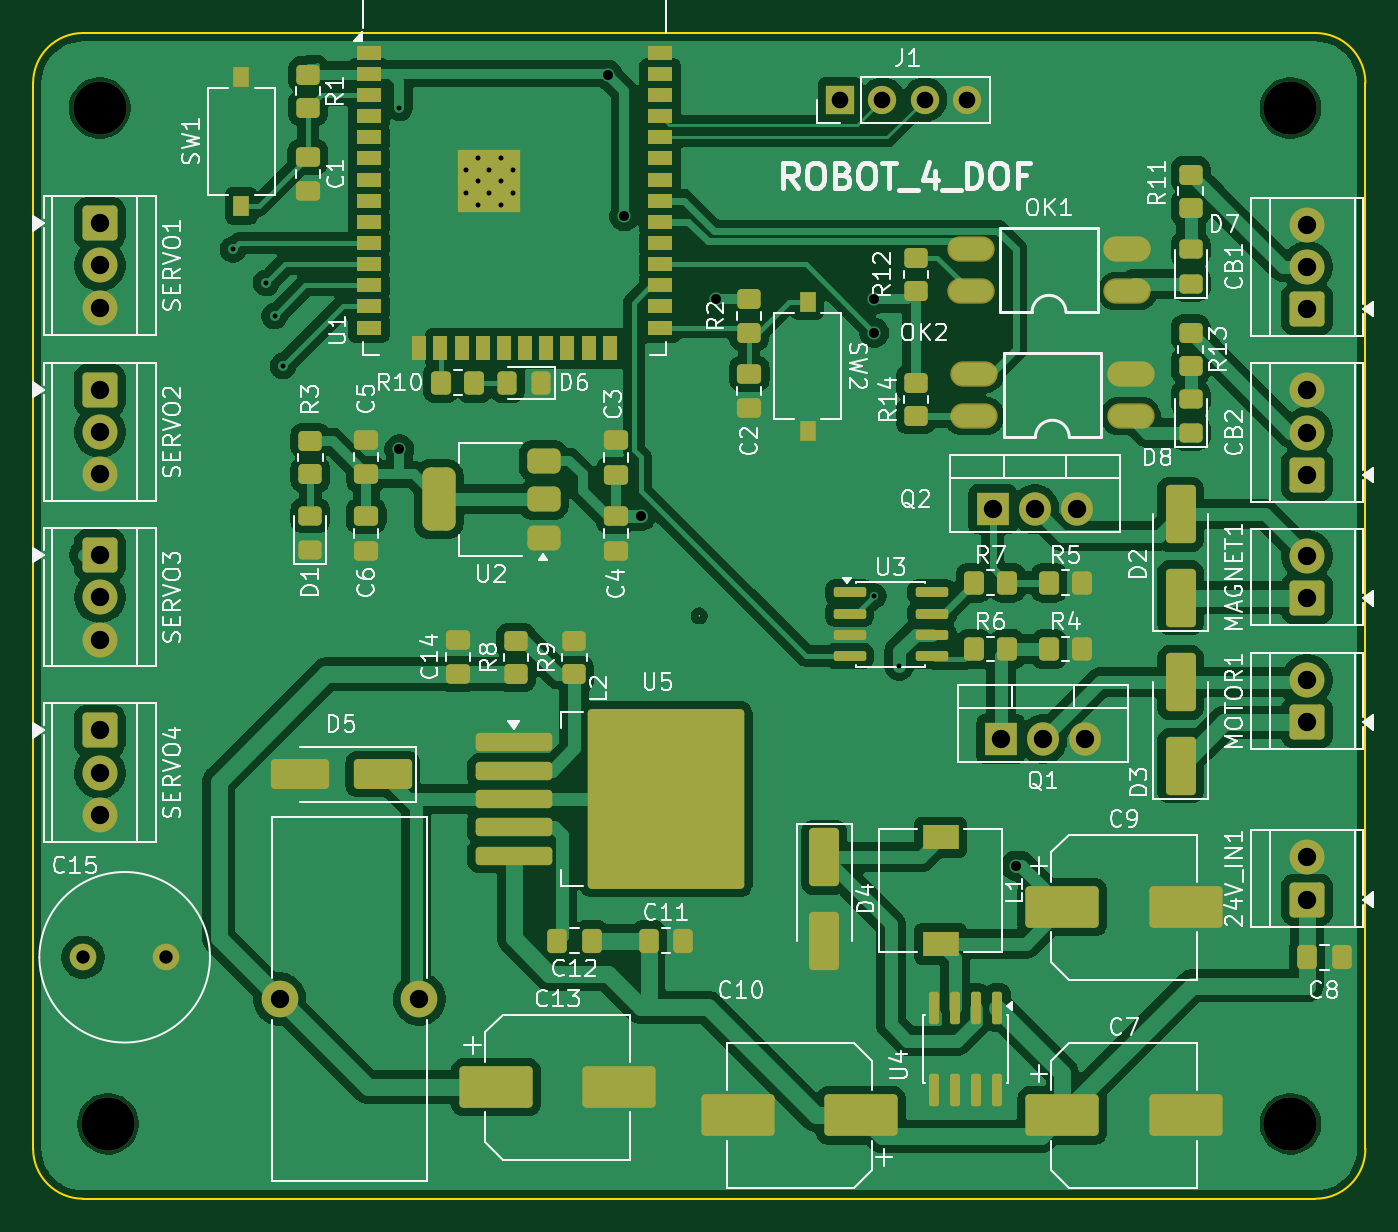
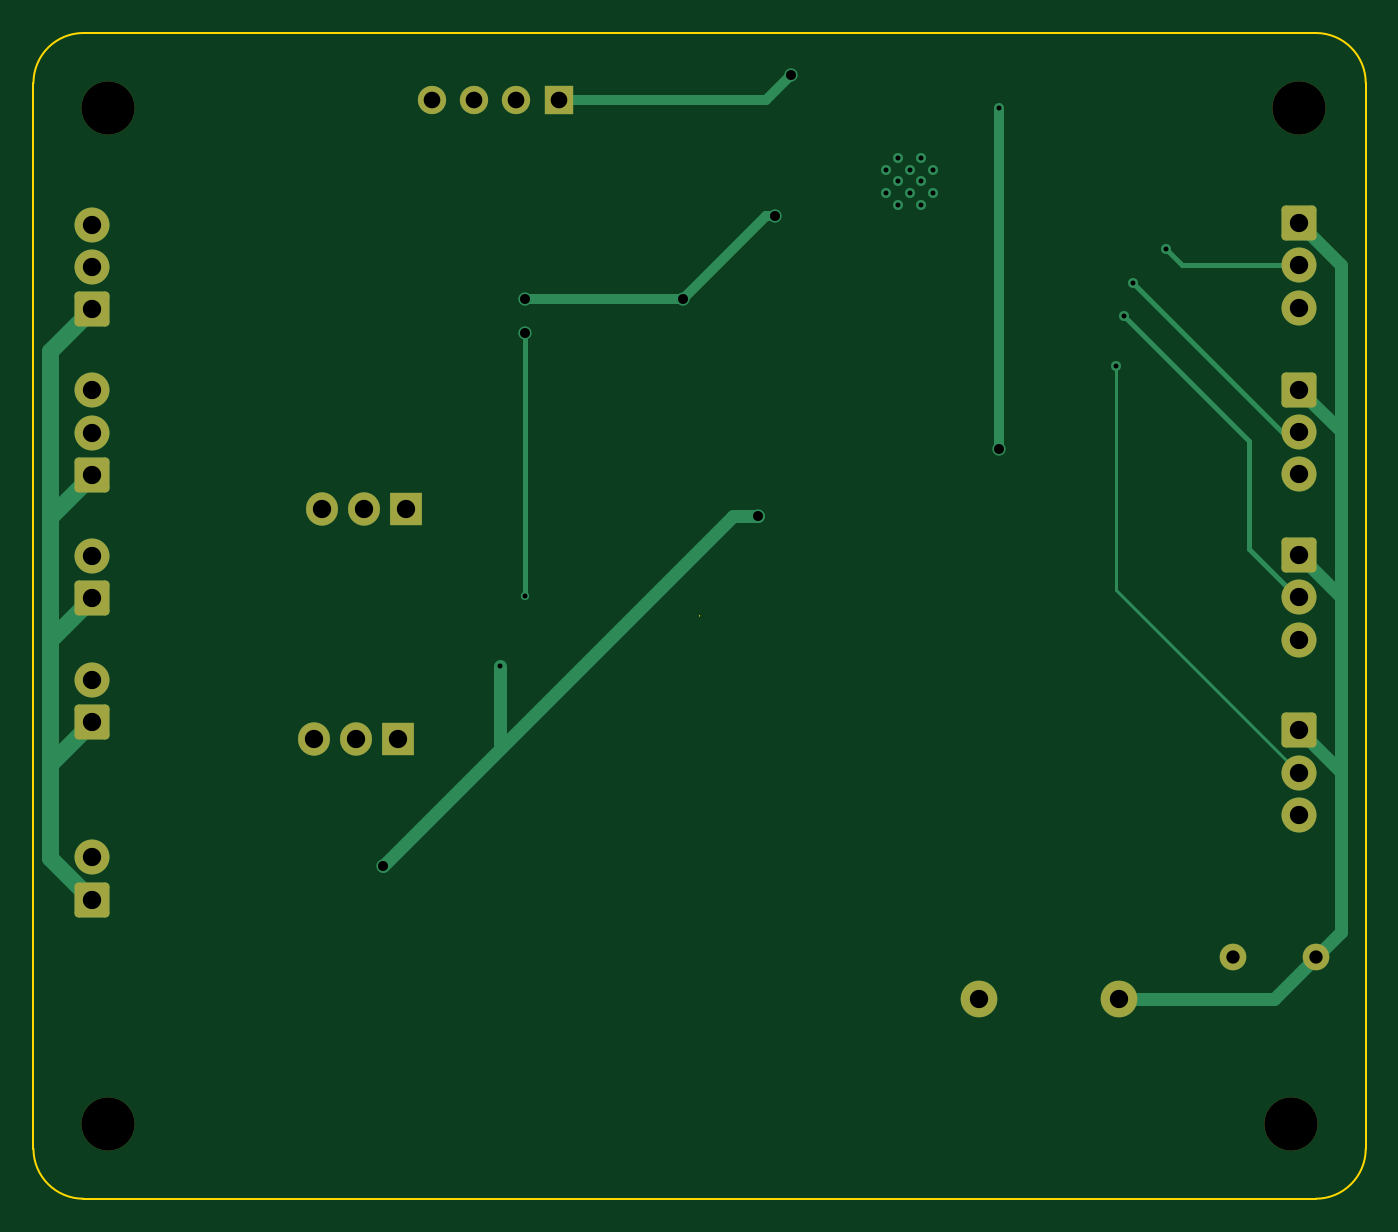
Circuit board: 11 layer files. Board 80.0 x 70.0 mm.
- bottom_copper: robot4dof-B_Cu.gbr (7846 bytes)
- bottom_mask: robot4dof-B_Mask.gbr (2997 bytes)
- paste: robot4dof-B_Paste.gbr (454 bytes)
- bottom_silk: robot4dof-B_Silkscreen.gbr (455 bytes)
- outline: robot4dof-Edge_Cuts.gbr (1201 bytes)
- top_copper: robot4dof-F_Cu.gbr (179845 bytes)
- top_mask: robot4dof-F_Mask.gbr (10455 bytes)
- paste: robot4dof-F_Paste.gbr (8396 bytes)
- top_silk: robot4dof-F_Silkscreen.gbr (109200 bytes)
- drill: robot4dof-NPTH.drl (382 bytes)
- drill: robot4dof-PTH.drl (1499 bytes)

=== bottom_copper: robot4dof-B_Cu.gbr (7846 bytes, source omitted) ===
=== bottom_mask: robot4dof-B_Mask.gbr ===
%TF.GenerationSoftware,KiCad,Pcbnew,10.0.5*%
%TF.CreationDate,2026-09-23T10:52:39+07:00*%
%TF.ProjectId,robot4dof,726f626f-7434-4646-9f66-2e6b69636164,rev?*%
%TF.SameCoordinates,Original*%
%TF.FileFunction,Soldermask,Bot*%
%TF.FilePolarity,Negative*%
%FSLAX46Y46*%
G04 Gerber Fmt 4.6, Leading zero omitted, Abs format (unit mm)*
G04 Created by KiCad (PCBNEW 10.0.5) date 2026-09-23 10:52:39*
%MOMM*%
%LPD*%
G01*
G04 APERTURE LIST*
G04 Aperture macros list*
%AMRoundRect*
0 Rectangle with rounded corners*
0 $1 Rounding radius*
0 $2 $3 $4 $5 $6 $7 $8 $9 X,Y pos of 4 corners*
0 Add a 4 corners polygon primitive as box body*
4,1,4,$2,$3,$4,$5,$6,$7,$8,$9,$2,$3,0*
0 Add four circle primitives for the rounded corners*
1,1,$1+$1,$2,$3*
1,1,$1+$1,$4,$5*
1,1,$1+$1,$6,$7*
1,1,$1+$1,$8,$9*
0 Add four rect primitives between the rounded corners*
20,1,$1+$1,$2,$3,$4,$5,0*
20,1,$1+$1,$4,$5,$6,$7,0*
20,1,$1+$1,$6,$7,$8,$9,0*
20,1,$1+$1,$8,$9,$2,$3,0*%
G04 Aperture macros list end*
%ADD10RoundRect,0.250001X-0.799999X0.799999X-0.799999X-0.799999X0.799999X-0.799999X0.799999X0.799999X0*%
%ADD11C,2.100000*%
%ADD12RoundRect,0.250001X0.799999X-0.799999X0.799999X0.799999X-0.799999X0.799999X-0.799999X-0.799999X0*%
%ADD13R,1.905000X2.000000*%
%ADD14O,1.905000X2.000000*%
%ADD15C,3.200000*%
%ADD16C,2.200000*%
%ADD17C,1.600000*%
%ADD18R,1.700000X1.700000*%
%ADD19C,1.700000*%
G04 APERTURE END LIST*
D10*
%TO.C,SERVO3*%
X111500000Y-89340000D03*
D11*
X111500000Y-91880000D03*
X111500000Y-94420000D03*
%TD*%
D12*
%TO.C,MOTOR1*%
X184000000Y-99400000D03*
D11*
X184000000Y-96860000D03*
%TD*%
D13*
%TO.C,Q2*%
X165120000Y-86600000D03*
D14*
X167660000Y-86600000D03*
X170200000Y-86600000D03*
%TD*%
D12*
%TO.C,CB1*%
X184000000Y-74580000D03*
D11*
X184000000Y-72040000D03*
X184000000Y-69500000D03*
%TD*%
D13*
%TO.C,Q1*%
X165600000Y-100400000D03*
D14*
X168140000Y-100400000D03*
X170680000Y-100400000D03*
%TD*%
D15*
%TO.C,REF\u002A\u002A*%
X111500000Y-62500000D03*
%TD*%
D16*
%TO.C,L2*%
X130695000Y-116000000D03*
X122295000Y-116000000D03*
%TD*%
D10*
%TO.C,SERVO2*%
X111500000Y-79420000D03*
D11*
X111500000Y-81960000D03*
X111500000Y-84500000D03*
%TD*%
D15*
%TO.C,REF\u002A\u002A*%
X183000000Y-123500000D03*
%TD*%
D12*
%TO.C,CB2*%
X184000000Y-84540000D03*
D11*
X184000000Y-82000000D03*
X184000000Y-79460000D03*
%TD*%
D15*
%TO.C,REF\u002A\u002A*%
X112000000Y-123500000D03*
%TD*%
D10*
%TO.C,SERVO4*%
X111500000Y-99880000D03*
D11*
X111500000Y-102420000D03*
X111500000Y-104960000D03*
%TD*%
D17*
%TO.C,C15*%
X110500000Y-113500000D03*
X115500000Y-113500000D03*
%TD*%
D12*
%TO.C,24V_IN1*%
X184000000Y-110040000D03*
D11*
X184000000Y-107500000D03*
%TD*%
D10*
%TO.C,SERVO1*%
X111500000Y-69420000D03*
D11*
X111500000Y-71960000D03*
X111500000Y-74500000D03*
%TD*%
D18*
%TO.C,J1*%
X155960000Y-62000000D03*
D19*
X158500000Y-62000000D03*
X161040000Y-62000000D03*
X163580000Y-62000000D03*
%TD*%
D15*
%TO.C,REF\u002A\u002A*%
X183000000Y-62500000D03*
%TD*%
D12*
%TO.C,MAGNET1*%
X184000000Y-91940000D03*
D11*
X184000000Y-89400000D03*
%TD*%
M02*

=== paste: robot4dof-B_Paste.gbr ===
%TF.GenerationSoftware,KiCad,Pcbnew,10.0.5*%
%TF.CreationDate,2026-09-23T10:52:39+07:00*%
%TF.ProjectId,robot4dof,726f626f-7434-4646-9f66-2e6b69636164,rev?*%
%TF.SameCoordinates,Original*%
%TF.FileFunction,Paste,Bot*%
%TF.FilePolarity,Positive*%
%FSLAX46Y46*%
G04 Gerber Fmt 4.6, Leading zero omitted, Abs format (unit mm)*
G04 Created by KiCad (PCBNEW 10.0.5) date 2026-09-23 10:52:39*
%MOMM*%
%LPD*%
G01*
G04 APERTURE LIST*
G04 APERTURE END LIST*
M02*

=== bottom_silk: robot4dof-B_Silkscreen.gbr ===
%TF.GenerationSoftware,KiCad,Pcbnew,10.0.5*%
%TF.CreationDate,2026-09-23T10:52:39+07:00*%
%TF.ProjectId,robot4dof,726f626f-7434-4646-9f66-2e6b69636164,rev?*%
%TF.SameCoordinates,Original*%
%TF.FileFunction,Legend,Bot*%
%TF.FilePolarity,Positive*%
%FSLAX46Y46*%
G04 Gerber Fmt 4.6, Leading zero omitted, Abs format (unit mm)*
G04 Created by KiCad (PCBNEW 10.0.5) date 2026-09-23 10:52:39*
%MOMM*%
%LPD*%
G01*
G04 APERTURE LIST*
G04 APERTURE END LIST*
M02*

=== outline: robot4dof-Edge_Cuts.gbr ===
%TF.GenerationSoftware,KiCad,Pcbnew,10.0.5*%
%TF.CreationDate,2026-09-23T10:52:39+07:00*%
%TF.ProjectId,robot4dof,726f626f-7434-4646-9f66-2e6b69636164,rev?*%
%TF.SameCoordinates,Original*%
%TF.FileFunction,Profile,NP*%
%FSLAX46Y46*%
G04 Gerber Fmt 4.6, Leading zero omitted, Abs format (unit mm)*
G04 Created by KiCad (PCBNEW 10.0.5) date 2026-09-23 10:52:39*
%MOMM*%
%LPD*%
G01*
G04 APERTURE LIST*
%TA.AperFunction,Profile*%
%ADD10C,0.100000*%
%TD*%
%TA.AperFunction,Profile*%
%ADD11C,0.010050*%
%TD*%
G04 APERTURE END LIST*
D10*
X107500000Y-61000000D02*
G75*
G02*
X110500000Y-58000000I3000000J0D01*
G01*
X107500000Y-125000000D02*
X107500000Y-61000000D01*
X110500000Y-58000000D02*
X184500000Y-58000000D01*
X110500000Y-128000000D02*
G75*
G02*
X107500000Y-125000000I0J3000000D01*
G01*
X110500000Y-128000000D02*
X184500000Y-128000000D01*
D11*
X147505025Y-93000000D02*
G75*
G02*
X147494975Y-93000000I-5025J0D01*
G01*
X147494975Y-93000000D02*
G75*
G02*
X147505025Y-93000000I5025J0D01*
G01*
D10*
X184500000Y-58000000D02*
G75*
G02*
X187500000Y-61000000I0J-3000000D01*
G01*
X187500000Y-125000000D02*
G75*
G02*
X184500000Y-128000000I-3000000J0D01*
G01*
X187500000Y-125000000D02*
X187500000Y-61000000D01*
M02*

=== top_copper: robot4dof-F_Cu.gbr (179845 bytes, source omitted) ===
=== top_mask: robot4dof-F_Mask.gbr (10455 bytes, source omitted) ===
=== paste: robot4dof-F_Paste.gbr (8396 bytes, source omitted) ===
=== top_silk: robot4dof-F_Silkscreen.gbr (109200 bytes, source omitted) ===
=== drill: robot4dof-NPTH.drl ===
M48
; DRILL file KiCad 10.0.5 date 2026-09-23T10:50:44
; FORMAT={-:-/ absolute / metric / decimal}
; #@! TF.CreationDate,2026-09-23T10:50:44+07:00
; #@! TF.GenerationSoftware,Kicad,Pcbnew,10.0.5
; #@! TF.FileFunction,NonPlated,1,2,NPTH
FMAT,2
METRIC
; #@! TA.AperFunction,NonPlated,NPTH,ComponentDrill
T1C3.200
%
G90
G05
T1
X111.5Y-62.5
X112.0Y-123.5
X183.0Y-62.5
X183.0Y-123.5
M30

=== drill: robot4dof-PTH.drl ===
M48
; DRILL file KiCad 10.0.5 date 2026-09-23T10:50:44
; FORMAT={-:-/ absolute / metric / decimal}
; #@! TF.CreationDate,2026-09-23T10:50:44+07:00
; #@! TF.GenerationSoftware,Kicad,Pcbnew,10.0.5
; #@! TF.FileFunction,Plated,1,2,PTH
FMAT,2
METRIC
; #@! TA.AperFunction,Plated,PTH,ViaDrill
T1C0.300
; #@! TA.AperFunction,Plated,PTH,ComponentDrill
T2C0.300
; #@! TA.AperFunction,Plated,PTH,ViaDrill
T3C0.600
; #@! TA.AperFunction,Plated,PTH,ComponentDrill
T4C0.800
; #@! TA.AperFunction,Plated,PTH,ComponentDrill
T5C1.000
; #@! TA.AperFunction,Plated,PTH,ComponentDrill
T6C1.100
%
G90
G05
T1
X119.5Y-71.0
X121.5Y-73.0
X122.0Y-75.0
X122.5Y-78.0
X129.5Y-62.5
X158.0Y-91.806
X159.5Y-96.0
T2
X133.5Y-66.2
X133.5Y-67.6
X134.2Y-65.5
X134.2Y-66.9
X134.2Y-68.3
X134.875Y-66.2
X134.875Y-67.6
X135.6Y-65.5
X135.6Y-66.9
X135.6Y-68.3
X136.3Y-66.2
X136.3Y-67.6
T3
X129.5Y-83.0
X142.0Y-60.5
X143.0Y-69.0
X144.0Y-87.0
X148.5Y-74.0
X158.0Y-74.0
X158.0Y-76.0
X166.5Y-108.0
T4
X110.5Y-113.5
X115.5Y-113.5
T5
X155.96Y-62.0
X158.5Y-62.0
X161.04Y-62.0
X163.58Y-62.0
T6
X111.5Y-69.42
X111.5Y-71.96
X111.5Y-74.5
X111.5Y-79.42
X111.5Y-81.96
X111.5Y-84.5
X111.5Y-89.34
X111.5Y-91.88
X111.5Y-94.42
X111.5Y-99.88
X111.5Y-102.42
X111.5Y-104.96
X122.295Y-116.0
X130.695Y-116.0
X165.12Y-86.6
X165.6Y-100.4
X167.66Y-86.6
X168.14Y-100.4
X170.2Y-86.6
X170.68Y-100.4
X184.0Y-69.5
X184.0Y-72.04
X184.0Y-74.58
X184.0Y-79.46
X184.0Y-82.0
X184.0Y-84.54
X184.0Y-89.4
X184.0Y-91.94
X184.0Y-96.86
X184.0Y-99.4
X184.0Y-107.5
X184.0Y-110.04
M30
